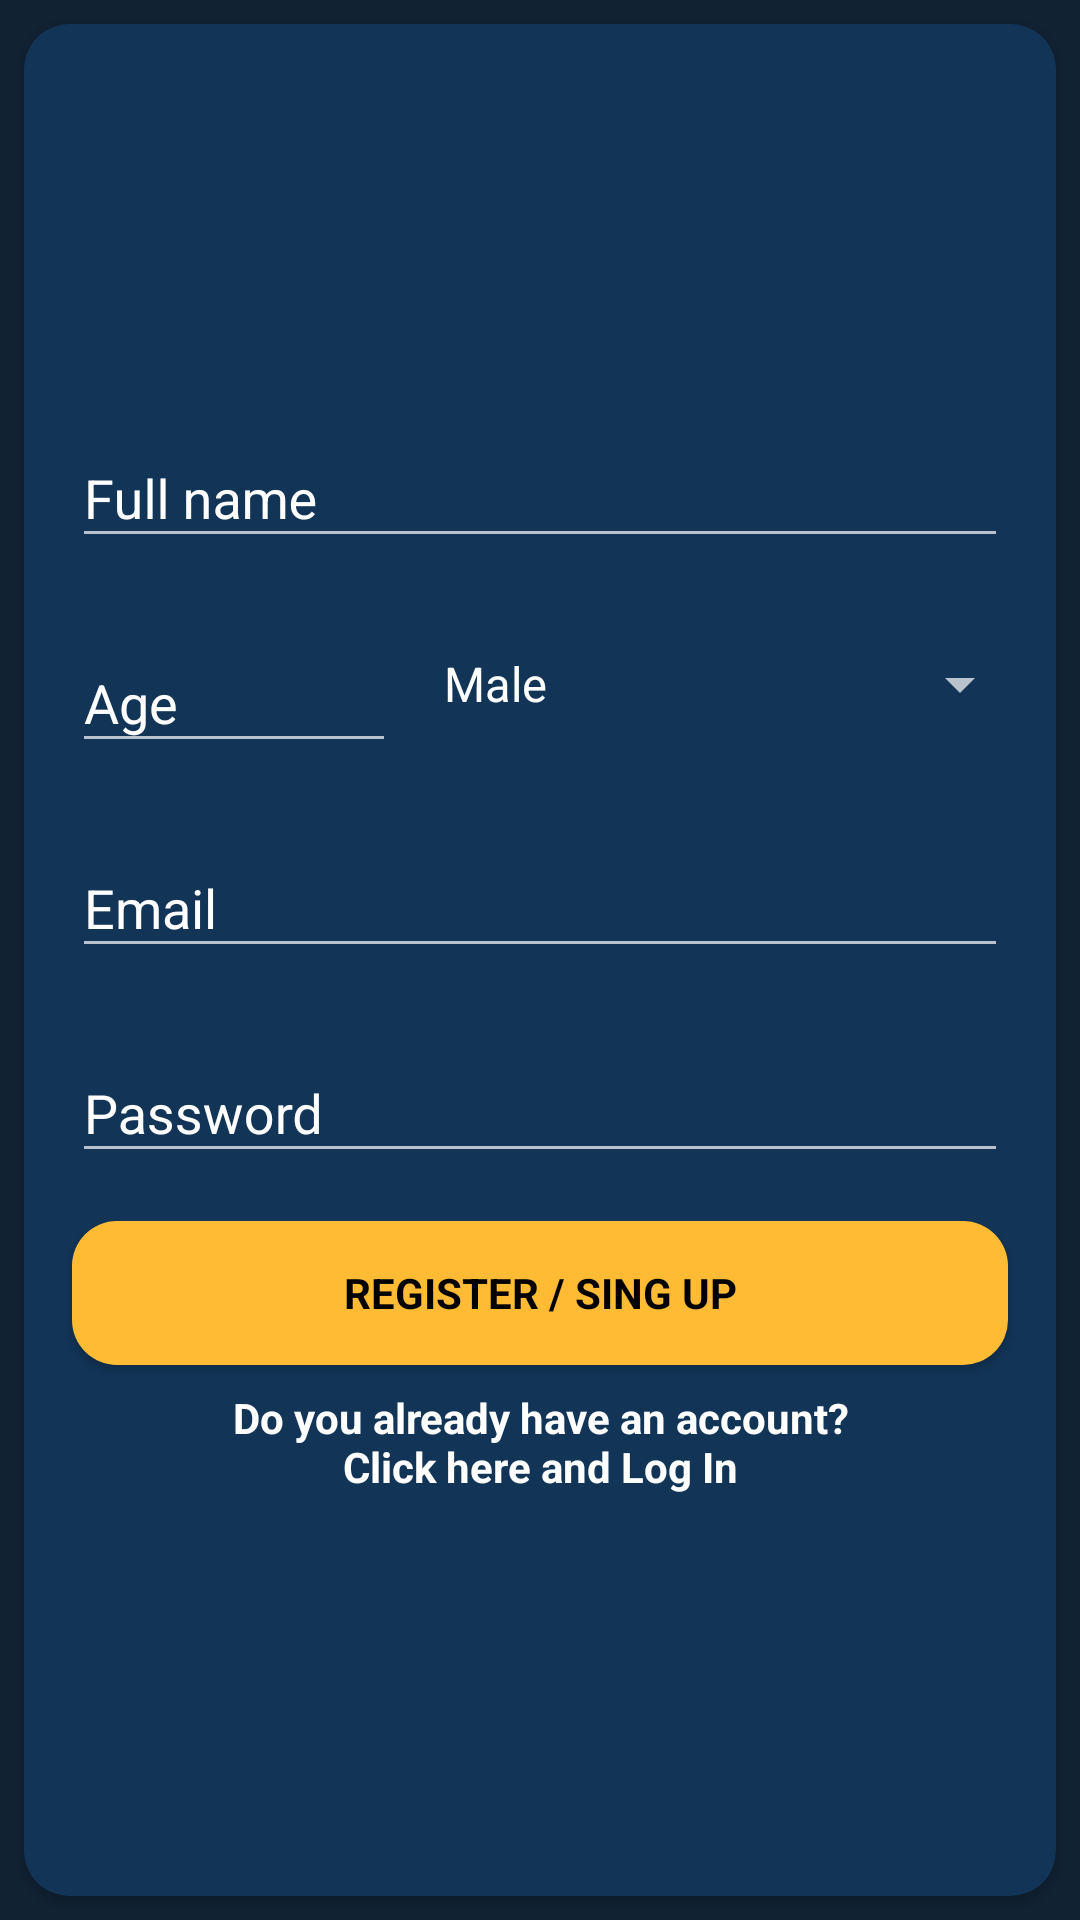

Reconstruct the res/layout file that produces this screen, plus the resources it refers to.
<!-- AndroidManifest.xml: application theme MyTheme.NoActionBar. -->
<!-- res/layout/sing_up.xml -->
<?xml version="1.0" encoding="utf-8"?>
<android.support.constraint.ConstraintLayout xmlns:android="http://schemas.android.com/apk/res/android"
    android:layout_width="match_parent"
    android:layout_height="match_parent">

    <android.support.v7.widget.CardView xmlns:card_view="http://schemas.android.com/apk/res-auto"
        android:id="@+id/card_view"
        android:layout_width="match_parent"
        android:layout_height="match_parent"
        android:layout_gravity="center"
        android:layout_margin="@dimen/marginHome"
        android:layout_marginBottom="@dimen/marginHome"
        android:layout_marginEnd="@dimen/marginHome"
        android:layout_marginStart="@dimen/marginHome"
        android:layout_marginTop="@dimen/marginHome"
        card_view:cardBackgroundColor="@color/BckGrndCardView"
        card_view:cardCornerRadius="@dimen/CardviewCornerRadius"
        card_view:cardMaxElevation="@dimen/cardview_compat_inset_shadow"
        card_view:layout_constraintBottom_toBottomOf="parent"
        card_view:layout_constraintEnd_toEndOf="parent"
        card_view:layout_constraintHorizontal_bias="0.0"
        card_view:layout_constraintStart_toStartOf="parent"
        card_view:layout_constraintTop_toTopOf="parent"
        card_view:layout_constraintVertical_bias="1.0">

        <android.support.constraint.ConstraintLayout
            android:layout_width="match_parent"
            android:layout_height="match_parent">

            <LinearLayout
                android:id="@+id/linearLayout"
                android:layout_width="match_parent"
                android:layout_height="wrap_content"
                android:layout_gravity="center"
                android:layout_marginBottom="@dimen/marginHome"
                android:layout_marginEnd="@dimen/marginHome"
                android:layout_marginStart="@dimen/marginHome"
                android:layout_marginTop="@dimen/marginHome"
                android:orientation="vertical"
                card_view:layout_constraintBottom_toBottomOf="parent"
                card_view:layout_constraintEnd_toEndOf="parent"
                card_view:layout_constraintStart_toStartOf="parent"
                card_view:layout_constraintTop_toTopOf="parent">

                <android.support.design.widget.TextInputLayout
                    style="@style/inputLayout"
                    android:layout_width="match_parent"
                    android:layout_height="wrap_content"
                    android:orientation="vertical">

                    <EditText
                        android:id="@+id/r_name"
                        style="@style/EditTextName"
                        android:layout_width="match_parent"
                        android:layout_height="wrap_content"
                        android:hint="@string/hintName" />

                </android.support.design.widget.TextInputLayout>

                <LinearLayout
                    android:layout_width="match_parent"
                    android:layout_height="wrap_content"
                    android:orientation="horizontal">

                    <android.support.design.widget.TextInputLayout
                        style="@style/inputLayout"
                        android:layout_width="wrap_content"
                        android:layout_height="wrap_content"
                        android:layout_weight="3"
                        android:orientation="vertical">

                        <EditText
                            android:id="@+id/r_age"
                            style="@style/EditTextEmail"
                            android:layout_width="match_parent"
                            android:layout_height="wrap_content"
                            android:hint="@string/hintAge" />

                    </android.support.design.widget.TextInputLayout>

                    <Spinner
                        android:id="@+id/gender_spinner"
                        android:layout_width="wrap_content"
                        android:layout_height="wrap_content"
                        android:layout_gravity="center"
                        android:layout_weight="3"
                        android:entries="@array/gender_array" />
                </LinearLayout>

                <android.support.design.widget.TextInputLayout
                    style="@style/inputLayout"
                    android:layout_width="match_parent"
                    android:layout_height="wrap_content"
                    android:orientation="vertical">

                    <EditText
                        android:id="@+id/r_email"
                        style="@style/EditTextEmail"
                        android:layout_width="match_parent"
                        android:layout_height="wrap_content"
                        android:hint="@string/hintEmail" />

                </android.support.design.widget.TextInputLayout>


                <android.support.design.widget.TextInputLayout
                    style="@style/inputLayout"
                    android:layout_width="match_parent"
                    android:layout_height="wrap_content">

                    <EditText
                        android:id="@+id/r_password"
                        style="@style/EditTextPassword"
                        android:layout_width="match_parent"
                        android:layout_height="wrap_content"
                        android:hint="@string/hintPassword" />

                </android.support.design.widget.TextInputLayout>


                <Button
                    android:id="@+id/register_button"
                    style="@style/ButtonHome"
                    android:layout_width="match_parent"
                    android:layout_height="wrap_content"
                    android:background="@drawable/button_login_register"
                    android:text="@string/SingUP" />

                <TextView
                    android:id="@+id/passToLogIn"
                    style="@style/TextViewHome"
                    android:layout_width="match_parent"
                    android:layout_height="wrap_content"
                    android:text="@string/tologIn" />

                <LinearLayout
                    android:layout_width="match_parent"
                    android:layout_height="wrap_content"
                    android:layout_weight="0"
                    android:orientation="vertical">

                    <ImageView
                        android:layout_width="wrap_content"
                        android:layout_height="@dimen/IconSize"
                        android:layout_gravity="bottom|center_horizontal"
                        android:layout_margin="@dimen/marginHome"
                        android:contentDescription="Blood Drop Icon"
                        android:src="@drawable/blood_icon"
                        card_view:layout_constraintBottom_toBottomOf="parent"
                        card_view:layout_constraintEnd_toEndOf="parent"
                        card_view:layout_constraintStart_toStartOf="parent"
                        card_view:layout_constraintTop_toBottomOf="@+id/linearLayout" />

                </LinearLayout>
            </LinearLayout>

        </android.support.constraint.ConstraintLayout>

    </android.support.v7.widget.CardView>

</android.support.constraint.ConstraintLayout>
<!-- resources referenced by this layout -->
<resources>
  <string-array name="gender_array">
          <item>Male</item>
          <item>Female</item>
      </string-array>
  <color name="BckGrndCardView">#123456</color>
  <dimen name="CardviewCornerRadius">15dp</dimen>
  <dimen name="marginHome">8dp</dimen>
  <!-- drawable blood_icon: png bitmap (drawable-hdpi, 9698 bytes) -->
  <!-- drawable button_login_register (drawable) -->
  <?xml version="1.0" encoding="utf-8"?>
  <selector xmlns:android="http://schemas.android.com/apk/res/android">
      <item>
          <shape android:shape="rectangle">
              <solid android:color="@color/colorYellow" />
              <corners android:radius="@dimen/button_radius" />
          </shape>
      </item>
  </selector>
  <string name="SingUP">Register / Sing Up</string>
  <string name="hintAge">Age</string>
  <string name="hintEmail">Email</string>
  <string name="hintName">Full name</string>
  <string name="hintPassword">Password</string>
  <string name="tologIn">Do you already have an account?\nClick here and Log In</string>
  <style name="ButtonHome">
          <item name="android:colorBackground">@color/colorYellow</item>
          <item name="android:textColor">@android:color/black</item>
          <item name="android:layout_margin">@dimen/marginHome</item>
          <item name="android:fontFamily">sans-serif</item>
          <item name="android:textStyle">bold</item>
      </style>
  <style name="EditTextEmail">
          <item name="android:textColor">@android:color/white</item>
          <item name="android:textColorHint">@android:color/white</item>
          <item name="android:fontFamily">sans-serif</item>
          <item name="android:inputType">textWebEmailAddress</item>
      </style>
  <style name="EditTextName">
          <item name="android:textColor">@android:color/white</item>
          <item name="android:textColorHint">@android:color/white</item>
          <item name="android:fontFamily">sans-serif</item>
          <item name="android:inputType">text</item>
      </style>
  <style name="EditTextPassword">
          <item name="android:textColor">@android:color/white</item>
          <item name="android:textColorHint">@android:color/white</item>
          <item name="android:fontFamily">sans-serif</item>
          <item name="android:inputType">textWebPassword</item>
      </style>
  <style name="TextViewHome">
          <item name="android:textColor">@android:color/white</item>
          <item name="android:textColorHint">@android:color/white</item>
          <item name="android:fontFamily">sans-serif</item>
          <item name="android:textStyle">bold</item>
          <item name="android:gravity">center_horizontal</item>
      </style>
  <style name="inputLayout">
          <item name="android:textColor">@android:color/white</item>
          <item name="android:textColorHint">@android:color/white</item>
          <item name="android:fontFamily">sans-serif</item>
          <item name="android:layout_margin">@dimen/marginHome</item>
      </style>
  <style name="MyTheme.NoActionBar." parent="Theme.AppCompat.NoActionBar">
          
          <item name="windowActionBar">false</item>
          <item name="windowNoTitle">true</item>
          <item name="colorPrimary">@color/BlueBackgroundColor</item>
          <item name="colorPrimaryDark">@color/BlueBackgroundColor</item>
          <item name="android:windowBackground">@color/BlueBackgroundColor</item>
          <item name="colorAccent">@color/colorYellow</item>
      </style>
  <color name="colorYellow">@android:color/holo_orange_light</color>
  <dimen name="button_radius">15dp</dimen>
  <color name="BlueBackgroundColor">#123</color>
</resources>
